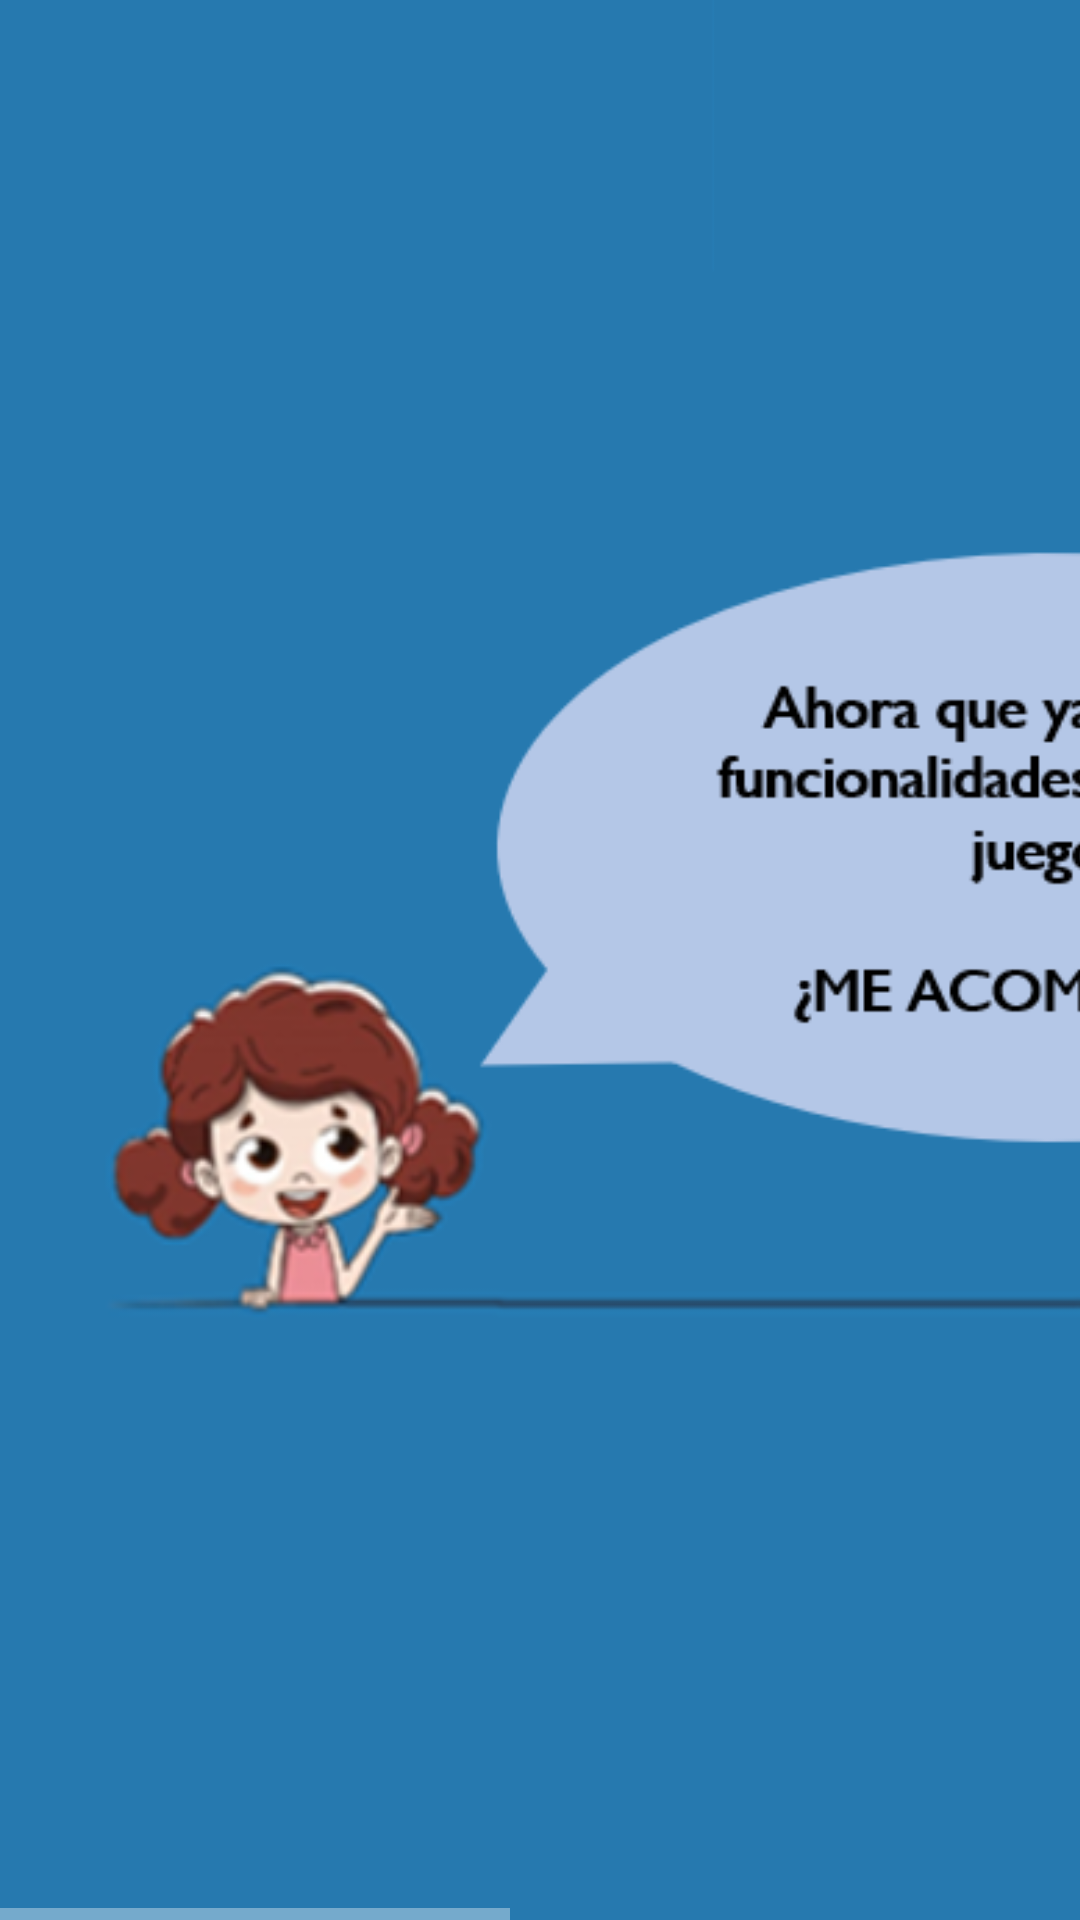

The Android layout XML behind this screen, and the referenced resources:
<!-- AndroidManifest.xml: application theme Theme.Design.NoActionBar -->
<!-- res/layout/fragment_comojugar_4.xml -->
<?xml version="1.0" encoding="utf-8"?>
<androidx.constraintlayout.widget.ConstraintLayout xmlns:android="http://schemas.android.com/apk/res/android"
    xmlns:app="http://schemas.android.com/apk/res-auto"
    xmlns:tools="http://schemas.android.com/tools"
    android:layout_width="match_parent"
    android:layout_height="match_parent"
    android:background="@drawable/fondo_liso_azul"
    android:orientation="horizontal"
    tools:context=".ComoJugar_4">

    <HorizontalScrollView
        android:id="@+id/ScrollView_comojugar4"
        android:layout_width="match_parent"
        android:layout_height="match_parent"
        app:layout_constraintBottom_toBottomOf="parent"
        app:layout_constraintEnd_toEndOf="parent"
        app:layout_constraintStart_toStartOf="parent"
        app:layout_constraintTop_toTopOf="parent">

        <LinearLayout
            android:layout_width="wrap_content"
            android:layout_height="match_parent"
            android:orientation="horizontal">

            <ImageView
                android:id="@+id/imagen_comojugar41"
                android:layout_width="650dp"
                android:layout_height="match_parent"
                android:layout_weight="1"
                android:contentDescription="@string/imagen_comojugar41"
                app:srcCompat="@drawable/como_jugar_4a" />

            <ImageButton
                android:id="@+id/boton_comojugar4"
                android:layout_width="wrap_content"
                android:layout_height="match_parent"
                android:layout_weight="1"
                android:background="#00FFFFFF"
                android:contentDescription="@string/boton_comosejuega4"
                app:layout_constraintBottom_toBottomOf="parent"
                app:layout_constraintEnd_toEndOf="parent"
                app:layout_constraintStart_toStartOf="parent"
                app:layout_constraintTop_toTopOf="parent"
                app:srcCompat="@drawable/como_jugar_flecha_siguiente" />
        </LinearLayout>
    </HorizontalScrollView>
</androidx.constraintlayout.widget.ConstraintLayout>
<!-- resources referenced by this layout -->
<resources>
  <!-- drawable como_jugar_4a: png bitmap (drawable, 42566 bytes) -->
  <!-- drawable como_jugar_flecha_siguiente: png bitmap (drawable, 4338 bytes) -->
  <!-- drawable fondo_liso_azul: png bitmap (drawable, 2306 bytes) -->
  <string name="boton_comosejuega4">COMOSEJUEGA4</string>
  <string name="imagen_comojugar41">IMAGENCOMOJUGAR41</string>
</resources>
